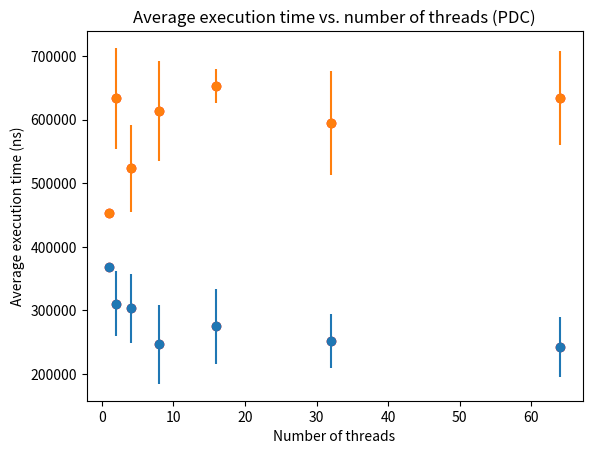

This chart was generated by the following Python code:
import matplotlib.pyplot as plt

n = [1,2,4,8,16,32,64]
avgExeTime = [368601,310499,302824,246075,274425,251434,241892]
stdDeviation = [0.0,50899.5,54642.4,62086.8,59383.8,42540.0,47199.9]
plt.plot(n, avgExeTime, 'ro')
plt.errorbar(n, avgExeTime, yerr=stdDeviation, fmt='o')
plt.xlabel('Number of threads')
plt.ylabel('Average execution time (ns)')
plt.title('Average execution time vs. number of threads')
plt.savefig('ex2.png')
plt.show()

avgExeTime_pdc = [452407,633392,522957,613013,652495,594005,633103]
stdDeviation_pdc = [0.0,79227.0,68471.9,78530.9,26987.8,81735.8,73947.6]
plt.plot(n, avgExeTime_pdc, 'ro')
plt.errorbar(n, avgExeTime_pdc, yerr=stdDeviation_pdc, fmt='o')
plt.xlabel('Number of threads')
plt.ylabel('Average execution time (ns)')
plt.title('Average execution time vs. number of threads (PDC)')
plt.savefig('ex2_pdc.png')
plt.show()